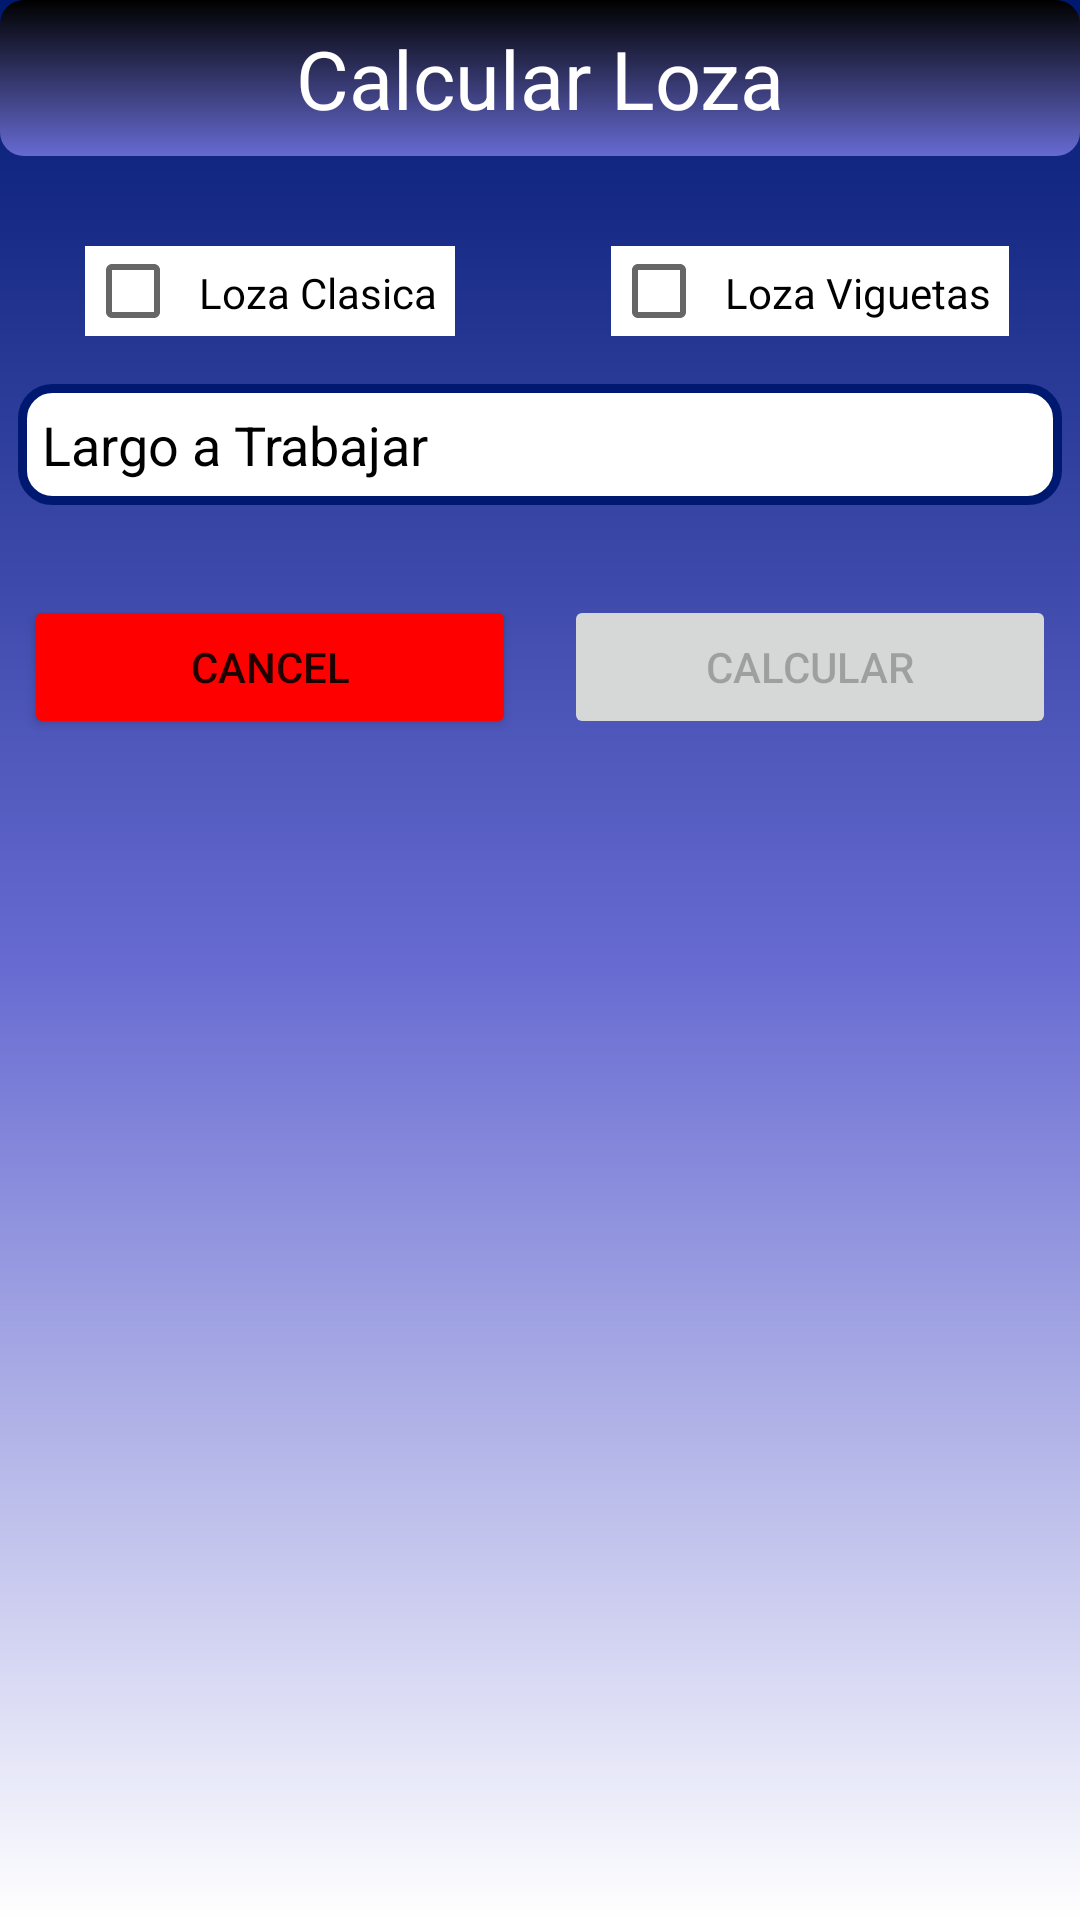

Here is an Android app screen rendered from its layout file. Give the layout XML and the strings, colors and styles it references.
<!-- AndroidManifest.xml: application theme Theme.CalculosDeObra20 -->
<!-- res/layout/fragment_loza.xml -->
<?xml version="1.0" encoding="utf-8"?>
<androidx.constraintlayout.widget.ConstraintLayout xmlns:android="http://schemas.android.com/apk/res/android"
    xmlns:tools="http://schemas.android.com/tools"
    xmlns:app="http://schemas.android.com/apk/res-auto"
    android:layout_width="match_parent"
    android:background="@drawable/gradient_light_blue"
    android:layout_height="match_parent"
    tools:context=".ui.LozaFragment">

    <CheckBox
        android:id="@+id/cb_loza_clasica"
        android:layout_width="wrap_content"
        android:layout_height="30dp"
        android:text="@string/loza_clasica"
        android:background="@color/white"
        android:padding="6dp"
        android:textColor="@color/black"
        android:layout_margin="30dp"
        app:layout_constraintEnd_toStartOf="@+id/gl_0.50"
        app:layout_constraintStart_toStartOf="parent"
        app:layout_constraintTop_toBottomOf="@+id/textView2" />

    <CheckBox
        android:id="@+id/cb_loza_vigueta"
        android:layout_width="wrap_content"
        android:layout_height="30dp"
        android:layout_margin="30dp"
        android:background="@color/white"
        android:text="@string/loza_viguetas"
        android:padding="6dp"
        android:textColor="@color/black"
        app:layout_constraintEnd_toEndOf="parent"
        app:layout_constraintStart_toStartOf="@+id/gl_0.50"
        app:layout_constraintTop_toBottomOf="@+id/textView2" />

    <TextView
        android:id="@+id/textView2"
        android:layout_width="match_parent"
        android:layout_height="wrap_content"
        android:background="@drawable/gradient_title"
        android:padding="8dp"
        android:text="@string/calcular_loza"
        android:textAlignment="center"
        android:textColor="@color/white"
        android:textSize="27sp"
        app:layout_constraintEnd_toEndOf="parent"
        app:layout_constraintStart_toStartOf="parent"
        app:layout_constraintTop_toTopOf="parent" />

    <EditText
        android:id="@+id/et_mt2"
        android:layout_width="match_parent"
        android:layout_height="wrap_content"
        android:layout_marginTop="16dp"
        android:layout_marginLeft="6dp"
        android:layout_marginRight="6dp"
        android:background="@drawable/corner_edit_text"
        android:hint="@string/largo_a_trabajar"
        android:padding="8dp"
        android:textColorHint="@color/black"
        app:layout_constraintEnd_toEndOf="parent"
        app:layout_constraintStart_toStartOf="parent"
        app:layout_constraintTop_toBottomOf="@+id/cb_loza_clasica" />


    <androidx.constraintlayout.widget.Guideline
        android:id="@+id/gl_0.50"
        android:layout_width="match_parent"
        android:layout_height="match_parent"
        android:orientation="vertical"
        app:layout_constraintGuide_percent="0.50" />

    <Button
        android:layout_width="0dp"
        android:layout_height="wrap_content"
        android:layout_marginLeft="8dp"
        android:layout_marginTop="30dp"
        android:layout_marginRight="8dp"
        android:backgroundTint="@color/rojo"
        android:text="@string/cancel"
        app:layout_constraintEnd_toStartOf="@+id/gl_0.50"
        app:layout_constraintStart_toStartOf="parent"
        app:layout_constraintTop_toBottomOf="@+id/et_mt2" />

    <Button
        android:id="@+id/bt_calcular"
        android:layout_width="0dp"
        android:layout_height="wrap_content"
        android:layout_marginLeft="8dp"
        android:layout_marginTop="30dp"
        android:layout_marginRight="8dp"
        android:enabled="false"
        android:text="@string/calcular"
        android:textColorHint="@color/white"
        app:layout_constraintEnd_toEndOf="parent"
        app:layout_constraintStart_toStartOf="@+id/gl_0.50"
        app:layout_constraintTop_toBottomOf="@+id/et_mt2" />

    <LinearLayout
        android:layout_width="match_parent"
        android:layout_height="wrap_content"
        android:background="@color/medio"
        android:orientation="vertical"
        app:layout_constraintBottom_toBottomOf="parent"
        app:layout_constraintEnd_toEndOf="parent"
        app:layout_constraintStart_toStartOf="parent"
        app:layout_constraintTop_toBottomOf="@+id/et_mt2"/>

</androidx.constraintlayout.widget.ConstraintLayout>
<!-- resources referenced by this layout -->
<resources>
  <color name="black">#FF000000</color>
  <color name="medio">#303f9f</color>
  <color name="rojo">#ff0000</color>
  <color name="white">#FFFFFFFF</color>
  <!-- drawable corner_edit_text (drawable) -->
  <?xml version="1.0" encoding="utf-8"?>
  <shape xmlns:android="http://schemas.android.com/apk/res/android" >
      <stroke android:width="3dp" android:color="@color/oscuro" />
      <corners android:radius="10dp" />
      <solid android:color="@color/white"/>
  </shape>
  <!-- drawable gradient_light_blue (drawable) -->
  <?xml version="1.0" encoding="utf-8"?>
  <shape xmlns:android="http://schemas.android.com/apk/res/android"
      android:shape="rectangle">
      <gradient
          android:startColor="@color/oscuro"
          android:centerColor="@color/claro"
          android:endColor="@color/white"
          android:angle="270" />
  </shape>
  <!-- drawable gradient_title (drawable) -->
  <?xml version="1.0" encoding="utf-8"?>
  <shape xmlns:android="http://schemas.android.com/apk/res/android"
      android:shape="rectangle">
      <corners android:radius="8dp"/>
      <gradient
          android:startColor="@color/black"
          android:endColor="@color/claro"
          android:angle="270" />
  </shape>
  <string name="calcular">calcular</string>
  <string name="calcular_loza">Calcular Loza</string>
  <string name="cancel">cancel</string>
  <string name="largo_a_trabajar">Largo a Trabajar</string>
  <string name="loza_clasica">Loza Clasica</string>
  <string name="loza_viguetas">Loza Viguetas</string>
  <style name="Theme.CalculosDeObra20" parent="Theme.MaterialComponents.DayNight.NoActionBar">
          
          <item name="colorPrimary">@color/teal_200</item>
          <item name="colorPrimaryVariant">@color/purple_700</item>
          <item name="colorOnPrimary">@color/white</item>
          
          <item name="colorSecondary">@color/teal_200</item>
          <item name="colorSecondaryVariant">@color/teal_700</item>
          <item name="colorOnSecondary">@color/black</item>
          
          <item name="android:statusBarColor" tools:targetApi="l">?attr/colorPrimaryVariant</item>
          
      </style>
  <color name="oscuro">#001970</color>
  <color name="claro">#666ad1</color>
  <color name="teal_200">#FF03DAC5</color>
  <color name="purple_700">#FF3700B3</color>
  <color name="teal_700">#FF018786</color>
</resources>
